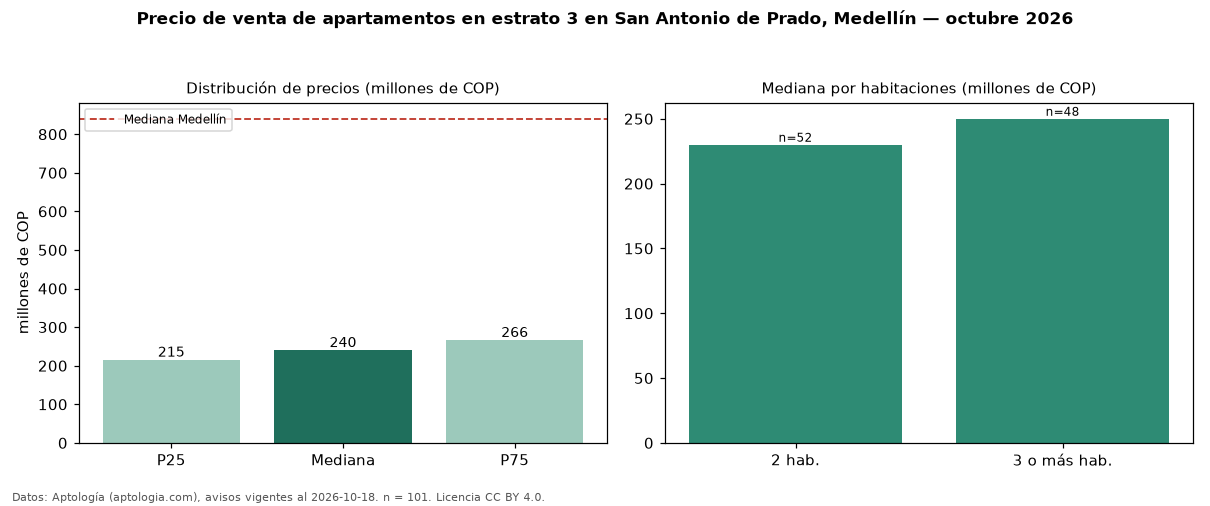

Data behind this chart, as committed beside it:
seccion, metrica, valor, moneda, n
filtro, estrato, 3, , 101
precio, p25, 215000000, COP, 101
precio, mediana, 239900000, COP, 101
precio, p75, 266000000, COP, 101
precio, minimo, 180000000, COP, 101
precio, maximo, 340000000, COP, 101
m2, mediana_precio_m2, 4895833, COP, 101
m2, area_mediana_m2, 48.0, m2, 101
admin, mediana_admin_mes, 180000, COP, 58
banos, mediana_banos, 1.0, , 
parqueadero, pct_con_parqueadero, 50.8, %, 63
estrato, estrato_mas_frecuente, 3, , 101
habitaciones, 2, 230000000, COP, 52
habitaciones, 3+, 250000000, COP, 48
ciudad, mediana_ciudad_referencia, 840000000, COP, 
ciudad, mediana_m2_ciudad, 7500000, COP, 
fuente, fecha_datos, 2026-10-18, , 
fuente, atribucion, https://www.aptologia.com/venta/medellin…, , 
fuente, licencia, CC BY 4.0, , 
